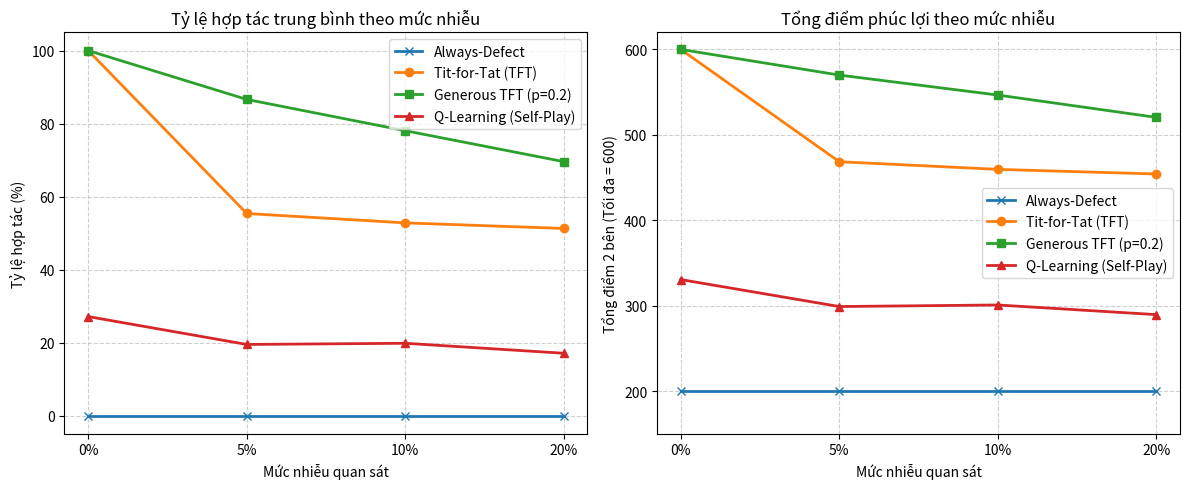

The script that saved this image:
import random
import numpy as np
import matplotlib.pyplot as plt

# Cố định seed để chạy lại luôn ra kết quả giống nhau
random.seed(42)
np.random.seed(42)

# Quy ước: 0 là Hợp tác, 1 là Phản bội
HOP_TAC = 0
PHAN_BOI = 1

# Bảng tính điểm: (hành_động_A, hành_động_B) -> (điểm_A, điểm_B)
BANG_DIEM = {
    (HOP_TAC, HOP_TAC): (3, 3),
    (HOP_TAC, PHAN_BOI): (0, 5),
    (PHAN_BOI, HOP_TAC): (5, 0),
    (PHAN_BOI, PHAN_BOI): (1, 1),
}

# ==========================================
# 1. CÁCH CHỌN NƯỚC ĐI CỦA TỪNG CHIẾN LƯỢC
# ==========================================

def chon_nuoc_di(ten_chien_luoc, nuoc_doi_thu_truoc, nuoc_minh_truoc, bang_q):
    # 1. Kẻ ích kỷ: Lúc nào cũng phản bội
    if ten_chien_luoc == "Always-Defect":
        return PHAN_BOI

    # 2. Ăn miếng trả miếng (Tit-for-Tat): Vòng đầu hợp tác, sau đó bắt chước đối thủ
    elif ten_chien_luoc == "Tit-for-Tat (TFT)":
        if nuoc_doi_thu_truoc is None:
            return HOP_TAC
        return nuoc_doi_thu_truoc

    # 3. Người vị tha (Generous TFT): Giống TFT nhưng có 20% tha thứ nếu bị phản bội
    elif ten_chien_luoc == "Generous TFT (p=0.2)":
        if nuoc_doi_thu_truoc is None:
            return HOP_TAC
        if nuoc_doi_thu_truoc == PHAN_BOI:
            if random.random() < 0.2:  # 20% cơ hội bỏ qua
                return HOP_TAC
            return PHAN_BOI
        return HOP_TAC

    # 4. Tự học (Q-Learning): Tra bảng điểm kinh nghiệm (bang_q) để chọn
    elif ten_chien_luoc == "Q-Learning (Self-Play)":
        # Trạng thái hiện tại là cặp (nước của mình vòng trước, nước đối thủ vòng trước)
        trang_thai = (nuoc_minh_truoc, nuoc_doi_thu_truoc)
        if trang_thai not in bang_q:
            bang_q[trang_thai] = [0.0, 0.0]  # [điểm kỳ vọng nếu Hợp tác, điểm kỳ vọng nếu Phản bội]

        # 10% đi bừa để khám phá, 90% chọn nước có điểm cao hơn trong bảng Q
        if random.random() < 0.1:
            return random.choice([HOP_TAC, PHAN_BOI])
        
        if bang_q[trang_thai][HOP_TAC] >= bang_q[trang_thai][PHAN_BOI]:
            return HOP_TAC
        else:
            return PHAN_BOI


# ==========================================
# 2. HÀM ĐẤU 1 TRẬN (100 VÒNG)
# ==========================================

def lam_nhieu_tin_hieu(hanh_dong, ti_le_nhieu):
    """Mô phỏng nhìn nhầm: có xác suất bị lật ngược hành động"""
    if random.random() < ti_le_nhieu:
        return 1 - hanh_dong  # 0 thành 1, 1 thành 0
    return hanh_dong

def dau_mot_tran(ten_chien_luoc, ti_le_nhieu, bang_q_A, bang_q_B, so_vong=100):
    # Lưu lại ký ức vòng trước (ban đầu chưa có gì nên là None)
    A_nhin_thay_B = None
    B_nhin_thay_A = None
    nuoc_A_truoc = None
    nuoc_B_truoc = None

    so_lan_hop_tac = 0
    tong_diem_hai_ben = 0

    for _ in range(so_vong):
        # Bước 1: Hai bên chọn nước đi
        nuoc_A = chon_nuoc_di(ten_chien_luoc, A_nhin_thay_B, nuoc_A_truoc, bang_q_A)
        nuoc_B = chon_nuoc_di(ten_chien_luoc, B_nhin_thay_A, nuoc_B_truoc, bang_q_B)

        # Bước 2: Tính điểm thật
        diem_A, diem_B = BANG_DIEM[(nuoc_A, nuoc_B)]
        tong_diem_hai_ben += (diem_A + diem_B)
        
        if nuoc_A == HOP_TAC:
            so_lan_hop_tac += 1
        if nuoc_B == HOP_TAC:
            so_lan_hop_tac += 1

        # Bước 3: Tín hiệu truyền qua môi trường có nhiễu
        A_nhin_thay_B_moi = lam_nhieu_tin_hieu(nuoc_B, ti_le_nhieu)
        B_nhin_thay_A_moi = lam_nhieu_tin_hieu(nuoc_A, ti_le_nhieu)

        # Bước 4: Nếu là Q-Learning thì cập nhật rút kinh nghiệm vào bảng Q
        if ten_chien_luoc == "Q-Learning (Self-Play)":
            # Cập nhật cho A
            tt_cu_A = (nuoc_A_truoc, A_nhin_thay_B)
            tt_moi_A = (nuoc_A, A_nhin_thay_B_moi)
            if tt_moi_A not in bang_q_A:
                bang_q_A[tt_moi_A] = [0.0, 0.0]
            # Công thức Q-learning: Q_cũ + tốc_độ_học * (điểm_nhận_được + 0.95 * max_Q_tương_lai - Q_cũ)
            bang_q_A[tt_cu_A][nuoc_A] += 0.1 * (diem_A + 0.95 * max(bang_q_A[tt_moi_A]) - bang_q_A[tt_cu_A][nuoc_A])

            # Cập nhật cho B
            tt_cu_B = (nuoc_B_truoc, B_nhin_thay_A)
            tt_moi_B = (nuoc_B, B_nhin_thay_A_moi)
            if tt_moi_B not in bang_q_B:
                bang_q_B[tt_moi_B] = [0.0, 0.0]
            bang_q_B[tt_cu_B][nuoc_B] += 0.1 * (diem_B + 0.95 * max(bang_q_B[tt_moi_B]) - bang_q_B[tt_cu_B][nuoc_B])

        # Bước 5: Ghi nhớ để dùng cho vòng sau
        A_nhin_thay_B = A_nhin_thay_B_moi
        B_nhin_thay_A = B_nhin_thay_A_moi
        nuoc_A_truoc = nuoc_A
        nuoc_B_truoc = nuoc_B

    ti_le_hop_tac = (so_lan_hop_tac / (2 * so_vong)) * 100
    return ti_le_hop_tac, tong_diem_hai_ben


# ==========================================
# 3. CHẠY THÍ NGHIỆM & VẼ BIỂU ĐỒ
# ==========================================

cac_chien_luoc = [
    "Always-Defect",
    "Tit-for-Tat (TFT)",
    "Generous TFT (p=0.2)",
    "Q-Learning (Self-Play)"
]
cac_muc_nhieu = [0.0, 0.05, 0.10, 0.20]  # 0%, 5%, 10%, 20%
so_tran_dau = 500

ket_qua_hop_tac = {}
ket_qua_diem = {}

print("=== KẾT QUẢ THỰC NGHIỆM ===\n")

for ten in cac_chien_luoc:
    print(f"--- Chiến lược: {ten} ---")
    ket_qua_hop_tac[ten] = []
    ket_qua_diem[ten] = []

    for nhieu in cac_muc_nhieu:
        # Tạo bảng Q mới cho mỗi mức nhiễu (giữ nguyên xuyên suốt 500 trận để AI tích lũy kinh nghiệm)
        bang_q_A = {}
        bang_q_B = {}
        
        ds_hop_tac = []
        ds_diem = []

        for _ in range(so_tran_dau):
            ht, diem = dau_mot_tran(ten, nhieu, bang_q_A, bang_q_B)
            ds_hop_tac.append(ht)
            ds_diem.append(diem)

        tb_hop_tac = np.mean(ds_hop_tac)
        do_lech = np.std(ds_hop_tac)
        tb_diem = np.mean(ds_diem)

        ket_qua_hop_tac[ten].append(tb_hop_tac)
        ket_qua_diem[ten].append(tb_diem)

        print(f"  Nhiễu {int(nhieu*100):2d}% | Hợp tác: {tb_hop_tac:5.1f}% (±{do_lech:4.1f}%) | Điểm TB: {tb_diem:5.1f}/600")
    print()

# Vẽ 2 biểu đồ cạnh nhau
fig, (ax1, ax2) = plt.subplots(1, 2, figsize=(12, 5))
nhan_truc_x = ["0%", "5%", "10%", "20%"]
ky_hieu = ['x', 'o', 's', '^']

for ten, kh in zip(cac_chien_luoc, ky_hieu):
    ax1.plot(nhan_truc_x, ket_qua_hop_tac[ten], marker=kh, linewidth=2, label=ten)
    ax2.plot(nhan_truc_x, ket_qua_diem[ten], marker=kh, linewidth=2, label=ten)

ax1.set_title("Tỷ lệ hợp tác trung bình theo mức nhiễu")
ax1.set_xlabel("Mức nhiễu quan sát")
ax1.set_ylabel("Tỷ lệ hợp tác (%)")
ax1.set_ylim(-5, 105)
ax1.grid(True, linestyle='--', alpha=0.6)
ax1.legend()

ax2.set_title("Tổng điểm phúc lợi theo mức nhiễu")
ax2.set_xlabel("Mức nhiễu quan sát")
ax2.set_ylabel("Tổng điểm 2 bên (Tối đa = 600)")
ax2.set_ylim(150, 620)
ax2.grid(True, linestyle='--', alpha=0.6)
ax2.legend()

plt.tight_layout()
plt.savefig("results1.png", dpi=300)
plt.show()
print("Đã lưu biểu đồ thành công vào file 'results.png'!")
